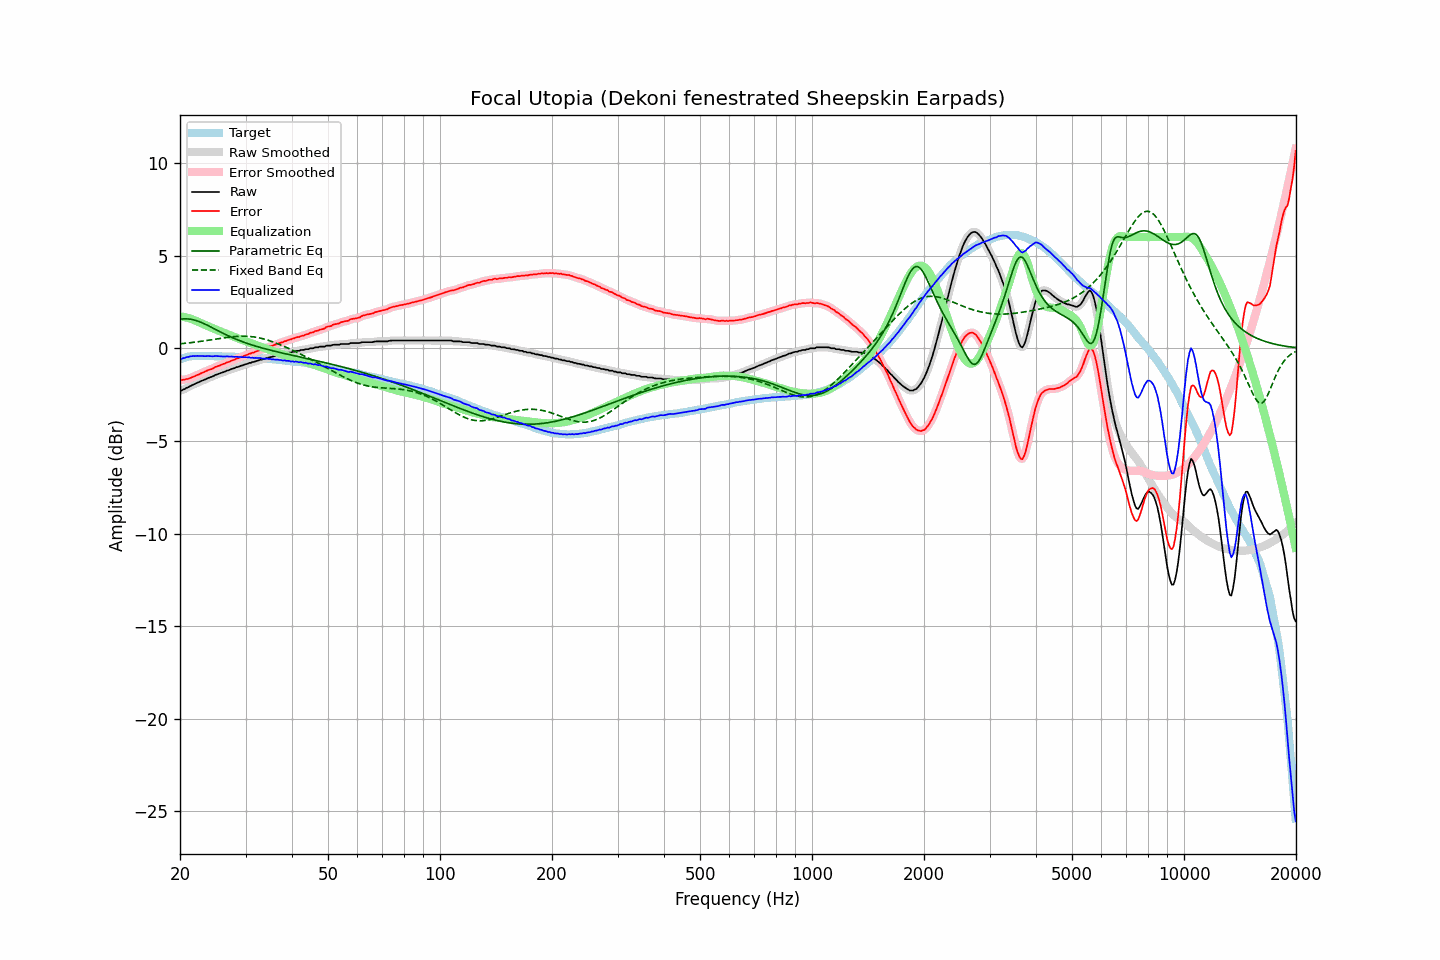

The data file committed next to this chart (first rows):
frequency, raw, error, smoothed, error_smoothed, equalization, parametric_eq, fixed_band_eq, equalized_raw, equalized_smoothed, target
20.00, -2.29, -1.70, -2.30, -1.70, 1.72, 1.56, 0.24, -0.57, -0.58, -0.59
20.20, -2.28, -1.72, -2.27, -1.70, 1.71, 1.58, 0.25, -0.57, -0.56, -0.56
20.40, -2.23, -1.70, -2.23, -1.70, 1.69, 1.58, 0.26, -0.54, -0.54, -0.53
20.61, -2.20, -1.69, -2.19, -1.69, 1.68, 1.59, 0.27, -0.52, -0.52, -0.51
20.81, -2.14, -1.66, -2.15, -1.67, 1.66, 1.59, 0.28, -0.48, -0.49, -0.48
21.02, -2.11, -1.66, -2.11, -1.65, 1.64, 1.58, 0.28, -0.47, -0.47, -0.45
21.23, -2.06, -1.62, -2.06, -1.62, 1.61, 1.57, 0.29, -0.45, -0.45, -0.44
21.44, -2.02, -1.59, -2.02, -1.59, 1.58, 1.56, 0.30, -0.43, -0.43, -0.43
21.66, -1.97, -1.55, -1.98, -1.55, 1.55, 1.54, 0.32, -0.42, -0.42, -0.42
21.87, -1.94, -1.51, -1.93, -1.51, 1.51, 1.52, 0.33, -0.42, -0.42, -0.42
22.09, -1.89, -1.47, -1.89, -1.48, 1.48, 1.50, 0.34, -0.41, -0.42, -0.42
22.31, -1.85, -1.43, -1.85, -1.44, 1.44, 1.47, 0.35, -0.41, -0.42, -0.42
22.54, -1.82, -1.40, -1.81, -1.40, 1.40, 1.44, 0.36, -0.42, -0.42, -0.42
22.76, -1.77, -1.35, -1.78, -1.36, 1.36, 1.40, 0.37, -0.41, -0.42, -0.42
22.99, -1.74, -1.31, -1.74, -1.32, 1.32, 1.36, 0.39, -0.42, -0.42, -0.43
23.22, -1.71, -1.28, -1.71, -1.28, 1.28, 1.33, 0.40, -0.43, -0.42, -0.43
23.45, -1.67, -1.24, -1.67, -1.24, 1.24, 1.28, 0.41, -0.43, -0.43, -0.43
23.69, -1.63, -1.20, -1.63, -1.20, 1.21, 1.24, 0.42, -0.42, -0.42, -0.43
23.92, -1.59, -1.16, -1.59, -1.17, 1.17, 1.20, 0.44, -0.42, -0.42, -0.43
24.16, -1.56, -1.14, -1.56, -1.14, 1.13, 1.15, 0.45, -0.43, -0.43, -0.42
24.40, -1.53, -1.11, -1.52, -1.10, 1.10, 1.11, 0.46, -0.43, -0.43, -0.42
24.65, -1.49, -1.06, -1.49, -1.06, 1.06, 1.06, 0.48, -0.43, -0.43, -0.43
24.89, -1.44, -1.01, -1.45, -1.02, 1.02, 1.02, 0.49, -0.42, -0.42, -0.43
25.14, -1.41, -0.98, -1.41, -0.98, 0.99, 0.97, 0.50, -0.42, -0.42, -0.43
25.39, -1.38, -0.95, -1.38, -0.95, 0.95, 0.93, 0.52, -0.43, -0.43, -0.43
25.65, -1.35, -0.92, -1.35, -0.92, 0.91, 0.89, 0.53, -0.44, -0.44, -0.43
25.91, -1.32, -0.88, -1.32, -0.88, 0.88, 0.84, 0.54, -0.44, -0.44, -0.44
26.16, -1.29, -0.85, -1.29, -0.85, 0.85, 0.80, 0.56, -0.44, -0.44, -0.44
26.43, -1.26, -0.82, -1.25, -0.81, 0.81, 0.76, 0.57, -0.45, -0.44, -0.44
26.69, -1.21, -0.77, -1.22, -0.78, 0.78, 0.71, 0.58, -0.43, -0.44, -0.44
26.96, -1.19, -0.75, -1.19, -0.74, 0.74, 0.67, 0.59, -0.45, -0.44, -0.44
27.23, -1.16, -0.72, -1.15, -0.71, 0.71, 0.63, 0.60, -0.45, -0.45, -0.45
27.50, -1.12, -0.67, -1.13, -0.68, 0.67, 0.59, 0.61, -0.45, -0.46, -0.45
27.77, -1.10, -0.64, -1.09, -0.64, 0.64, 0.56, 0.62, -0.46, -0.45, -0.46
28.05, -1.07, -0.61, -1.06, -0.60, 0.61, 0.52, 0.63, -0.46, -0.46, -0.46
28.33, -1.02, -0.55, -1.04, -0.57, 0.57, 0.48, 0.64, -0.45, -0.46, -0.47
28.62, -1.01, -0.54, -1.00, -0.53, 0.54, 0.45, 0.64, -0.47, -0.46, -0.47
28.90, -0.98, -0.51, -0.98, -0.50, 0.50, 0.41, 0.65, -0.47, -0.47, -0.47
29.19, -0.94, -0.46, -0.95, -0.48, 0.47, 0.38, 0.65, -0.47, -0.48, -0.48
29.48, -0.93, -0.46, -0.92, -0.44, 0.44, 0.35, 0.65, -0.49, -0.48, -0.47
29.78, -0.88, -0.40, -0.89, -0.41, 0.41, 0.32, 0.65, -0.47, -0.49, -0.48
30.08, -0.86, -0.38, -0.86, -0.37, 0.37, 0.29, 0.65, -0.49, -0.49, -0.48
30.38, -0.84, -0.35, -0.83, -0.34, 0.34, 0.26, 0.65, -0.50, -0.49, -0.49
30.68, -0.79, -0.29, -0.80, -0.30, 0.31, 0.23, 0.64, -0.48, -0.49, -0.50
30.99, -0.79, -0.28, -0.78, -0.27, 0.28, 0.20, 0.63, -0.51, -0.50, -0.51
31.30, -0.74, -0.23, -0.75, -0.25, 0.24, 0.17, 0.62, -0.50, -0.51, -0.51
31.61, -0.74, -0.23, -0.73, -0.22, 0.21, 0.14, 0.61, -0.53, -0.52, -0.51
31.93, -0.70, -0.18, -0.70, -0.18, 0.18, 0.12, 0.60, -0.52, -0.52, -0.52
32.24, -0.68, -0.15, -0.68, -0.15, 0.15, 0.09, 0.58, -0.53, -0.53, -0.53
32.57, -0.65, -0.12, -0.65, -0.12, 0.12, 0.07, 0.57, -0.53, -0.53, -0.53
32.89, -0.62, -0.08, -0.63, -0.09, 0.09, 0.04, 0.55, -0.53, -0.54, -0.53
33.22, -0.61, -0.06, -0.60, -0.06, 0.06, 0.02, 0.53, -0.55, -0.55, -0.55
33.55, -0.58, -0.03, -0.58, -0.03, 0.03, -0.01, 0.50, -0.55, -0.55, -0.55
33.89, -0.56, -0.00, -0.56, 0.00, -0.00, -0.03, 0.48, -0.56, -0.56, -0.56
34.23, -0.52, 0.04, -0.53, 0.04, -0.03, -0.05, 0.45, -0.55, -0.56, -0.56
34.57, -0.51, 0.06, -0.51, 0.07, -0.07, -0.08, 0.43, -0.58, -0.57, -0.57
34.92, -0.48, 0.10, -0.48, 0.10, -0.10, -0.10, 0.40, -0.58, -0.58, -0.58
35.27, -0.47, 0.12, -0.46, 0.13, -0.13, -0.12, 0.37, -0.60, -0.59, -0.59
35.62, -0.44, 0.16, -0.44, 0.16, -0.16, -0.14, 0.34, -0.60, -0.60, -0.60
35.97, -0.42, 0.19, -0.42, 0.19, -0.19, -0.16, 0.30, -0.61, -0.61, -0.61
... 635 more rows
